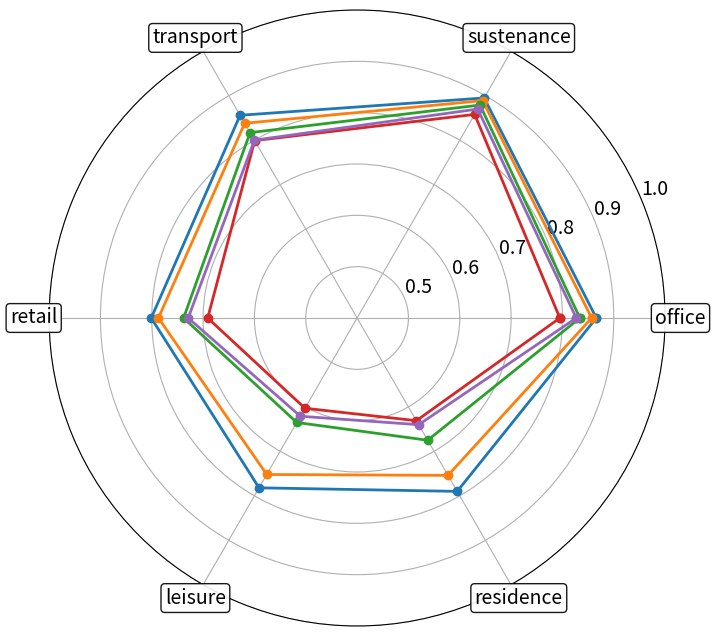

This figure's Python source: (Note: this script raises an exception after producing the figure.)
import matplotlib.pyplot as plt
import pandas as pd
from math import pi
import matplotlib

def plot_radar_chart(data):
    # 设置字体大小
    matplotlib.rcParams['font.size'] = 14

    # 将数据转换为DataFrame
    df = pd.DataFrame(data)

    # 设置角度，确保图表正确分为六等分
    labels = df['Category']
    num_vars = len(labels)
    angles = [n / float(num_vars) * 2 * pi for n in range(num_vars)]
    angles += angles[:1]  # 闭合雷达图

    # 绘制雷达图
    fig, ax = plt.subplots(figsize=(8, 8), subplot_kw=dict(polar=True))
    colors = ['#1f77b4', '#ff7f0e', '#2ca02c', '#d62728', '#9467bd']  # 颜色列表

    for idx, column in enumerate(df.columns[1:]):  # 跳过'Category'列
        values = df[column].values.flatten().tolist()
        values += values[:1]  # 闭合数值列表
        ax.plot(angles, values, 'o-', linewidth=2, linestyle='solid', label=column, color=colors[idx])
        ax.fill(angles, values, alpha=0)  # 去掉阴影，设置透明度为0

    # 添加类别标签
    for label, angle in zip(labels, angles[:-1]):
        ax.text(angle, 1.03, label, horizontalalignment='center', verticalalignment='center',
                bbox=dict(boxstyle="round,pad=0.2", facecolor='white', alpha=0.9))

    # 去除角度标记
    ax.set_xticks([])  # 不显示角度标记

    labels2 = ['', '', '', '', '', '']
    # 设置类别标签
    ax.set_thetagrids([angle * 180 / pi for angle in angles][:-1], labels2)

    # 设置雷达图的值范围
    ax.set_ylim(0.4, 1.0)

    # Create a separate legend figure
    fig_legend = plt.figure(figsize=(10, 1))  # Adjust the figure size to accommodate the horizontal layout
    plt.figlegend(*ax.get_legend_handles_labels(), loc='upper left', ncol=5)  # Set ncol to 5 for horizontal layout
    fig_legend.savefig('results/radar_models_legend.png', dpi=300, bbox_inches='tight')

    # 保存图像
    plt.savefig('results/radar_models_bus_tube.png', dpi=300, bbox_inches='tight')
    print('finished')
    plt.close()

# 测试数据
# bus
# test_data = {
#     'Category': ['office', 'sustenance', 'transport', 'retail', 'leisure', 'residence'],
#     'HGT': [0.844, 0.881, 0.824, 0.797, 0.742, 0.782],
#     'RGCN': [0.812, 0.86, 0.812, 0.78, 0.716, 0.741],
#     'GAT': [0.829, 0.878, 0.786, 0.725, 0.536, 0.69],
#     'GraphSage': [0.698, 0.791, 0.685, 0.645, 0.468, 0.52],
#     'GCN': [0.721, 0.834, 0.746, 0.666, 0.463, 0.578]
# }

# bus + tube
test_data = {
    'Category': ['office', 'sustenance', 'transport', 'retail', 'leisure', 'residence'],
    'HGT': [0.866, 0.895, 0.856, 0.801, 0.782, 0.79],
    'RGCN': [0.857, 0.889, 0.838, 0.787, 0.752, 0.754],
    'GAT': [0.834, 0.879, 0.817, 0.738, 0.635, 0.675],
    'GraphSage': [0.795, 0.858, 0.799, 0.691, 0.603, 0.631],
    'GCN': [0.827, 0.87, 0.8, 0.729, 0.621, 0.64]
}

# bus + bike
# test_data = {
# 'Category': ['office', 'sustenance', 'transport', 'retail', 'leisure', 'residence'],
# 'HGT': [0.93, 0.947, 0.926, 0.905, 0.85, 0.876],
# 'RGCN': [0.903, 0.927, 0.914, 0.87, 0.847, 0.866],
# 'GAT': [0.902, 0.955, 0.92, 0.846, 0.807, 0.877],
# 'GraphSage': [0.885, 0.927, 0.908, 0.828, 0.743, 0.81],
# 'GCN': [0.871, 0.926, 0.891, 0.818, 0.715, 0.79]
# }

# test_data = {
#     'Category': ['office', 'sustenance', 'transport', 'retail', 'leisure', 'residence'],
#     'HGT': [0.928, 0.952, 0.936, 0.891, 0.861, 0.895],
#     'RGCN': [0.915, 0.939, 0.927, 0.865, 0.844, 0.866],
#     'GAT': [0.904, 0.952, 0.927, 0.851, 0.789, 0.847],
#     'GraphSage': [0.887, 0.938, 0.912, 0.841, 0.773, 0.831],
#     'GCN': [0.881, 0.935, 0.9, 0.812, 0.753, 0.809]
# }

plot_radar_chart(test_data)